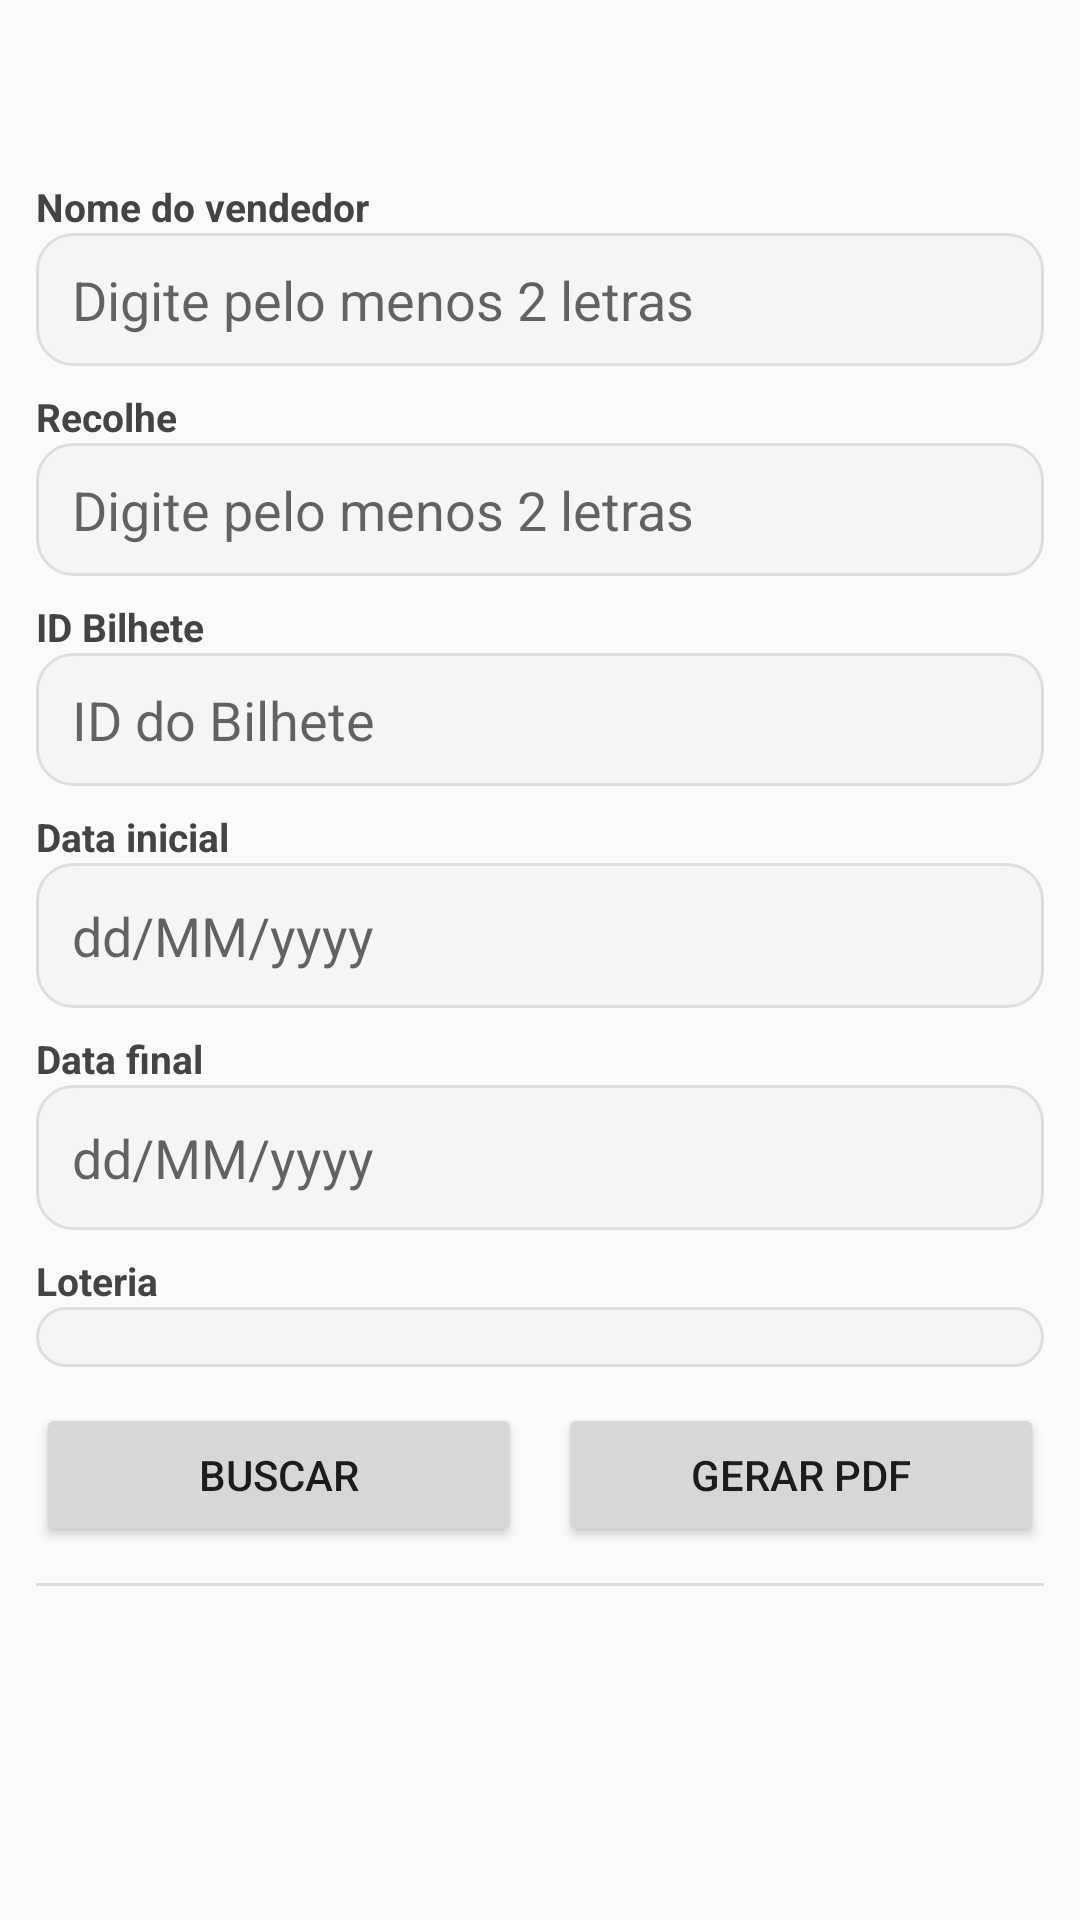

Layout XML and referenced resources for this Android screen:
<!-- AndroidManifest.xml: application theme Theme.RifaCampeão -->
<!-- res/layout/activity_relatorios.xml -->
<?xml version="1.0" encoding="utf-8"?>
<ScrollView
    android:layout_height="match_parent"
    android:layout_width="match_parent"
    android:fillViewport="true"
    xmlns:android="http://schemas.android.com/apk/res/android">
<LinearLayout
    android:id="@+id/rootRelatorios"
    android:layout_width="match_parent"
    android:layout_height="match_parent"
    android:orientation="vertical"
    android:padding="12dp">

    
    <LinearLayout
        android:layout_width="match_parent"
        android:layout_height="wrap_content"
        android:orientation="vertical">

        <TextView
            android:layout_width="match_parent"
            android:layout_height="wrap_content"
            android:layout_marginTop="48dp"
            android:text="Nome do vendedor"
            android:textColor="#444"
            android:textSize="13sp"
            android:textStyle="bold" />

        <AutoCompleteTextView
            android:id="@+id/spNomeVendedor"
            android:layout_width="match_parent"
            android:layout_height="wrap_content"
            android:hint="Digite pelo menos 2 letras"
            android:background="@drawable/bg_input_round_gray"
            android:paddingLeft="12dp"
            android:paddingTop="10dp"
            android:paddingRight="12dp"
            android:paddingBottom="10dp"
            android:inputType="textCapWords"
            android:completionThreshold="2"
            android:dropDownHeight="wrap_content"
            android:dropDownWidth="match_parent" />
    </LinearLayout>

    
    <LinearLayout
        android:layout_width="match_parent"
        android:layout_height="wrap_content"
        android:layout_marginTop="8dp"
        android:orientation="vertical">

        <TextView
            android:layout_width="match_parent"
            android:layout_height="wrap_content"
            android:text="Recolhe"
            android:textColor="#444"
            android:textSize="13sp"
            android:textStyle="bold" />

        <AutoCompleteTextView
            android:id="@+id/spDocumentoVendedor"
            android:layout_width="match_parent"
            android:layout_height="wrap_content"
            android:hint="Digite pelo menos 2 letras"
            android:background="@drawable/bg_input_round_gray"
            android:paddingLeft="12dp"
            android:paddingTop="10dp"
            android:paddingRight="12dp"
            android:paddingBottom="10dp"
            android:inputType="text"
            android:completionThreshold="2"
            android:dropDownHeight="wrap_content"
            android:dropDownWidth="match_parent" />
    </LinearLayout>

    
    <LinearLayout
        android:layout_width="match_parent"
        android:layout_height="wrap_content"
        android:layout_marginTop="8dp"
        android:orientation="vertical">

        <TextView
            android:layout_width="match_parent"
            android:layout_height="wrap_content"
            android:text="ID Bilhete"
            android:textColor="#444"
            android:textSize="13sp"
            android:textStyle="bold" />

        <EditText
            android:id="@+id/spIdBilhete"
            android:layout_width="match_parent"
            android:layout_height="wrap_content"
            android:hint="ID do Bilhete"
            android:background="@drawable/bg_input_round_gray"
            android:paddingLeft="12dp"
            android:paddingTop="10dp"
            android:paddingRight="12dp"
            android:paddingBottom="10dp" />
    </LinearLayout>

    
    <LinearLayout
        android:layout_width="match_parent"
        android:layout_height="wrap_content"
        android:layout_marginTop="8dp"
        android:orientation="vertical">

        <TextView
            android:layout_width="match_parent"
            android:layout_height="wrap_content"
            android:text="Data inicial"
            android:textColor="#444"
            android:textSize="13sp"
            android:textStyle="bold" />

        <EditText
            android:id="@+id/edtDataInicio"
            android:layout_width="match_parent"
            android:layout_height="wrap_content"
            android:hint="dd/MM/yyyy"
            android:focusable="false"
            android:clickable="true"
            android:background="@drawable/bg_input_round_gray"
            android:padding="12dp" />
    </LinearLayout>

    
    <LinearLayout
        android:layout_width="match_parent"
        android:layout_height="wrap_content"
        android:layout_marginTop="8dp"
        android:orientation="vertical">

        <TextView
            android:layout_width="match_parent"
            android:layout_height="wrap_content"
            android:text="Data final"
            android:textColor="#444"
            android:textSize="13sp"
            android:textStyle="bold" />

        <EditText
            android:id="@+id/edtDataFim"
            android:layout_width="match_parent"
            android:layout_height="wrap_content"
            android:hint="dd/MM/yyyy"
            android:focusable="false"
            android:clickable="true"
            android:background="@drawable/bg_input_round_gray"
            android:padding="12dp" />
    </LinearLayout>

    
    <LinearLayout
        android:layout_width="match_parent"
        android:layout_height="wrap_content"
        android:layout_marginTop="8dp"
        android:orientation="vertical">

        <TextView
            android:layout_width="match_parent"
            android:layout_height="wrap_content"
            android:text="Loteria"
            android:textColor="#444"
            android:textSize="13sp"
            android:textStyle="bold" />

        <Spinner
            android:id="@+id/spLoteria"
            android:layout_width="match_parent"
            android:layout_height="wrap_content"
            android:spinnerMode="dropdown"
            android:background="@drawable/bg_input_round_gray"
            android:paddingLeft="12dp"
            android:paddingTop="10dp"
            android:paddingRight="12dp"
            android:paddingBottom="10dp" />
    </LinearLayout>

    
    <LinearLayout
        android:layout_width="match_parent"
        android:layout_height="wrap_content"
        android:layout_marginTop="12dp"
        android:orientation="horizontal">

        <Button
            android:id="@+id/btnBuscar"
            android:layout_width="0dp"
            android:layout_height="wrap_content"
            android:layout_weight="1"
            android:text="Buscar" />

        <Space
            android:layout_width="12dp"
            android:layout_height="match_parent" />

        <Button
            android:id="@+id/btnGerarPdf"
            android:layout_width="0dp"
            android:layout_height="wrap_content"
            android:layout_weight="1"
            android:text="Gerar PDF" />
    </LinearLayout>

    <View
        android:layout_width="match_parent"
        android:layout_height="1dp"
        android:layout_marginVertical="12dp"
        android:background="#1F000000" />

    <androidx.recyclerview.widget.RecyclerView
        android:id="@+id/rvBilhetes"
        android:layout_width="match_parent"
        android:layout_height="wrap_content"
        android:layout_marginBottom="48dp" />
</LinearLayout></ScrollView>
<!-- resources referenced by this layout -->
<resources>
  <!-- drawable bg_input_round_gray (drawable) -->
  <?xml version="1.0" encoding="utf-8"?>
  <selector xmlns:android="http://schemas.android.com/apk/res/android">
      
      <item android:state_focused="true">
          <shape android:shape="rectangle">
              <solid android:color="#F2F2F2"/>
              <corners android:radius="12dp"/>
              <stroke android:width="1dp" android:color="#BDBDBD"/>
          </shape>
      </item>
      <item android:state_pressed="true">
          <shape android:shape="rectangle">
              <solid android:color="#EFEFEF"/>
              <corners android:radius="12dp"/>
              <stroke android:width="1dp" android:color="#BDBDBD"/>
          </shape>
      </item>
  
      
      <item>
          <shape android:shape="rectangle">
              <solid android:color="#F5F5F5"/>
              <corners android:radius="12dp"/>
              <stroke android:width="1dp" android:color="#DDDDDD"/>
          </shape>
      </item>
  </selector>
  <style name="Theme.RifaCampeão" parent="Theme.AppCompat.DayNight.NoActionBar" />
</resources>
